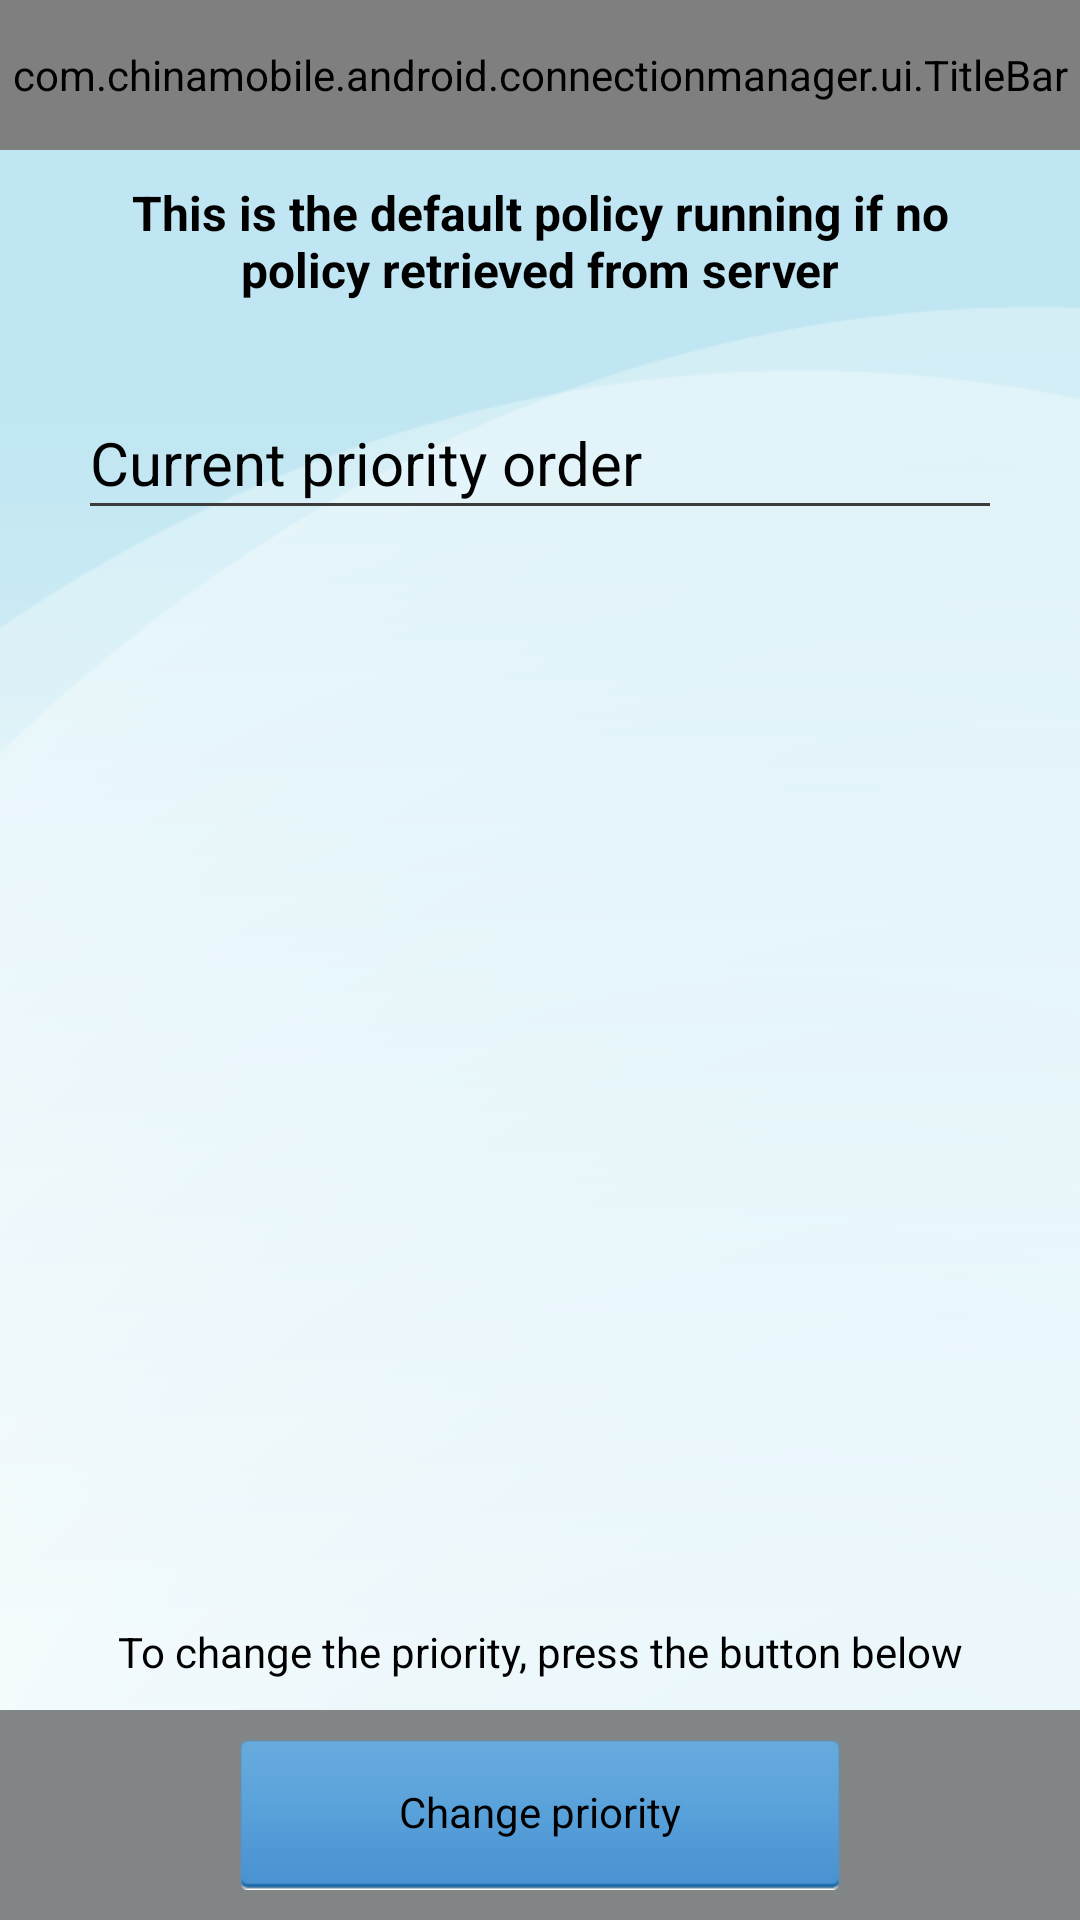

Write the Android layout XML for this screen, with the resource values it uses.
<!-- AndroidManifest.xml: application theme android:Theme.Black.NoTitleBar -->
<!-- res/layout/static_polcy.xml -->
<?xml version="1.0" encoding="utf-8"?>
<RelativeLayout xmlns:android="http://schemas.android.com/apk/res/android"
    android:layout_width="match_parent"
    android:layout_height="match_parent"
    android:orientation="vertical"
    android:background="@drawable/background">
    
    <com.chinamobile.android.connectionmanager.ui.TitleBar
        android:id="@+id/TitleBar"
        android:layout_width="fill_parent"
        android:layout_alignParentTop="true"
        android:layout_height="@dimen/titlebar_height" />
    
    <LinearLayout 
        android:layout_width="match_parent"
        android:layout_height="wrap_content"
        android:layout_below="@id/TitleBar"
        android:layout_marginLeft="10dp"
        android:layout_marginRight="10dp"
        android:orientation="vertical"
        >
        
    
    
    <TextView 
        android:layout_width="match_parent"
        android:layout_height="wrap_content"
        android:text="@string/static_set_info"
        android:textSize="16sp"
        android:gravity="center_horizontal"
        android:layout_marginTop="10dp"
        android:layout_marginLeft="20dp"
        android:layout_marginRight="20dp"
        android:textStyle="bold"
        android:textColor="#ff000000"
        />
    
    <LinearLayout 
        android:layout_width="match_parent"
        android:layout_height="wrap_content"
        android:layout_marginTop="40dp"
        android:layout_marginLeft="10dp"
        android:layout_marginRight="10dp"
         android:orientation="vertical"
        >
        
        <TextView 
            android:id="@+id/static_policy_prompt_title"
	        android:layout_width="match_parent"
	        android:layout_height="wrap_content"
	        android:text="@string/static_set_prompt_title"
	        android:textSize="20sp"
	        android:layout_marginLeft="10dp"
	        android:layout_marginRight="10dp"
	        android:textColor="#ff000000"
        />
        
        <View
	        android:layout_width="match_parent"
	        android:layout_height="1dip"
	        android:layout_marginLeft="10dp"
	        android:layout_marginRight="10dp"
	        android:background="#3c3c3c" />
        
	    <TextView 
	        android:id="@+id/static_policy_priority_1"
	        android:layout_width="match_parent"
	        android:layout_height="wrap_content"
	        android:textSize="20sp"
	        android:layout_marginLeft="20dp"
	        android:layout_marginRight="20dp"
	        android:textColor="#ff000000"
	        />
        
       <TextView 
	        android:id="@+id/static_policy_priority_2"
	        android:layout_width="match_parent"
	        android:layout_height="wrap_content"
	        android:textSize="20sp"
	        android:layout_marginLeft="20dp"
	        android:layout_marginRight="20dp"
	        android:textColor="#ff000000"
	        />
        
    	</LinearLayout>
    </LinearLayout>
   
     <LinearLayout 
        android:id="@+id/change_priority"
        android:layout_width="match_parent"
        android:layout_height="70dp"
        android:background="#FF828586"
        android:layout_alignParentBottom="true"
        android:gravity="center"
        >
        <Button 
            android:id="@+id/change_priority_btn"
            android:layout_width="wrap_content"
        	android:layout_height="50dp"
        	android:layout_gravity="center"
        	android:minWidth="200dp"
        	android:background="@drawable/button_backgound"
        	android:text="@string/static_set_button"
         />
    </LinearLayout>
    
    <TextView 
        android:layout_width="match_parent"
        android:layout_height="wrap_content"
        android:text="@string/static_set_bellow"
        android:textSize="14sp"
        android:gravity="center"
        android:layout_marginLeft="10dp"
        android:layout_marginRight="10dp"
        android:layout_marginBottom="10dp"
        android:layout_above="@id/change_priority"
        android:textColor="#ff000000"
        />
    
   

</RelativeLayout>
<!-- resources referenced by this layout -->
<resources>
  <dimen name="titlebar_height">50dp</dimen>
  <!-- drawable background: png bitmap (drawable-hdpi, 16213 bytes) -->
  <!-- drawable button_backgound (drawable) -->
  <?xml version="1.0" encoding="utf-8"?>
  <layer-list xmlns:android="http://schemas.android.com/apk/res/android">
          <item >
      <selector xmlns:android="http://schemas.android.com/apk/res/android" >
          <item
              android:drawable="@drawable/login_btn_hover"
              android:state_enabled="false">
          </item>
          <item
              android:drawable="@drawable/login_btn_hover"
              android:state_pressed="true">
          </item>
          <item
              android:drawable="@drawable/login_btn_hover"
              android:state_focused="true"
              android:state_window_focused="true">
          </item>
          <item android:drawable="@drawable/login_btn_normal">
          </item>
      </selector>
          <shape >
              <corners android:radius="60dp"/>
          </shape>
          
      </item>
  </layer-list>
  <string name="static_set_bellow">To change the priority, press the button below</string>
  <string name="static_set_button">Change priority</string>
  <string name="static_set_info">This is the default policy running if no policy retrieved from server</string>
  <string name="static_set_prompt_title">Current priority order</string>
  <string name="static_set_title">Static Policy</string>
</resources>
